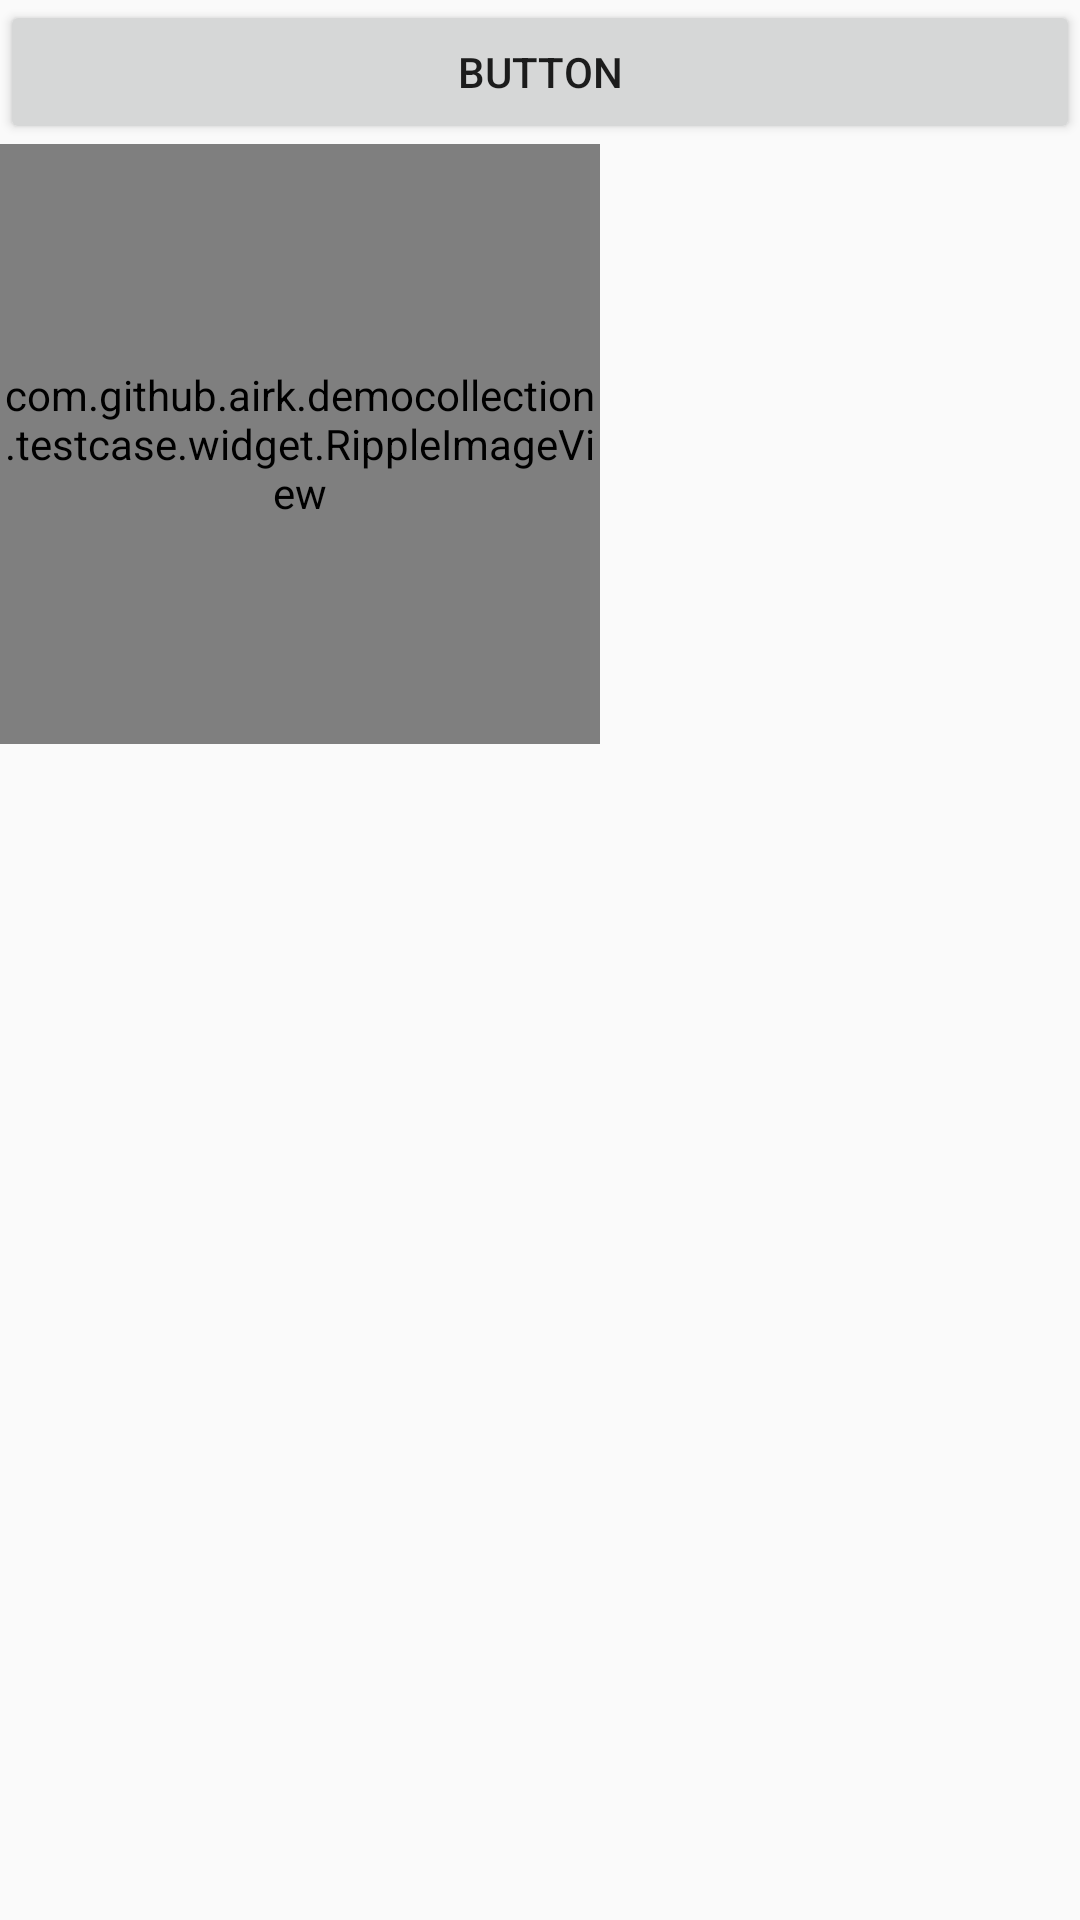

Android layout source for this screen:
<!-- AndroidManifest.xml: application theme AppTheme -->
<!-- res/layout/activity_test_layout.xml -->
<?xml version="1.0" encoding="utf-8"?>
<LinearLayout xmlns:android="http://schemas.android.com/apk/res/android"
    android:orientation="vertical"
    android:layout_margin="16dp"
    android:layout_width="match_parent"
    android:layout_height="match_parent">

    <Button
        android:id="@+id/btn"
        android:text="Button"
        android:layout_width="match_parent"
        android:layout_height="wrap_content" />

    <com.github.airk.democollection.testcase.widget.RippleImageView
        android:id="@+id/ripple_view"
        android:scaleType="centerInside"
        android:layout_width="200dp"
        android:layout_height="200dp"/>
</LinearLayout>
<!-- resources referenced by this layout -->
<resources>
  <style name="AppTheme" parent="Theme.AppCompat.Light.DarkActionBar">
          
      </style>
</resources>
